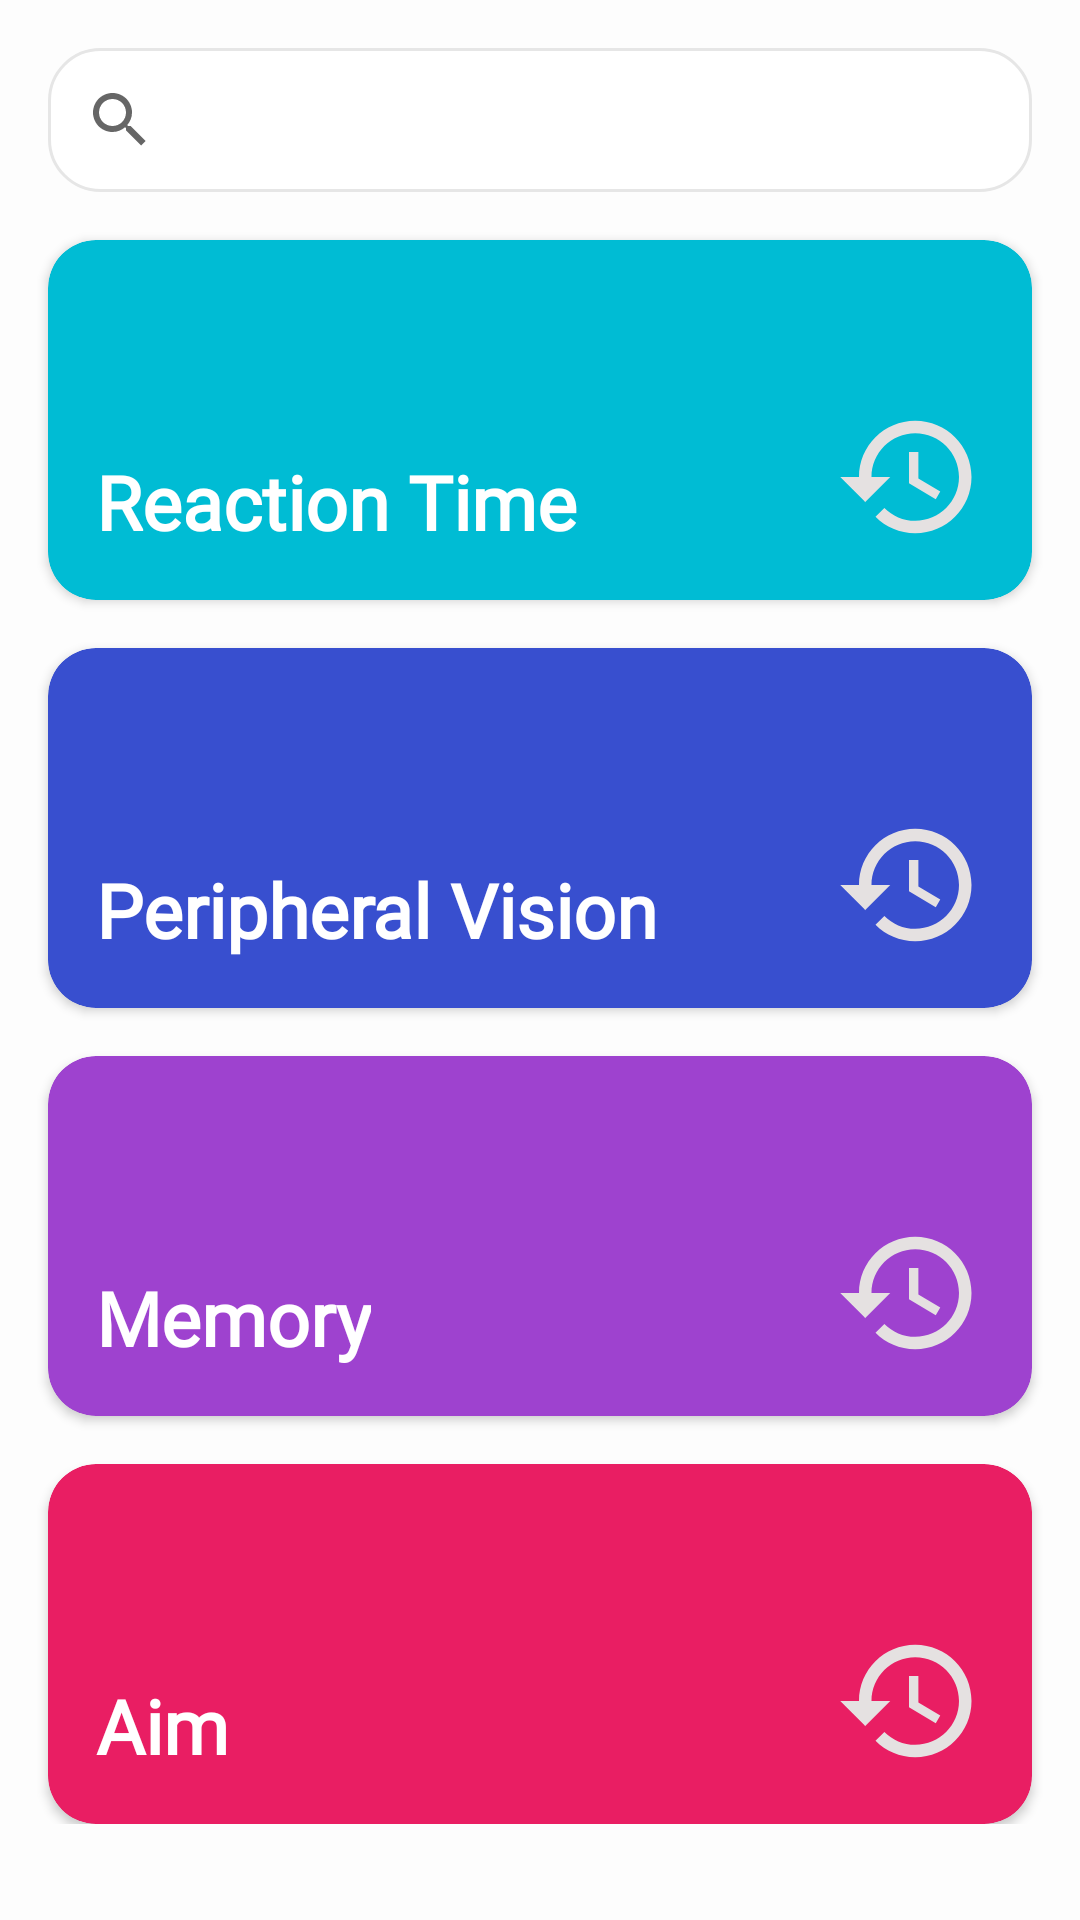

Produce the Android XML layout that renders to this screen, including the resource entries it uses.
<!-- AndroidManifest.xml: application theme Theme.Test -->
<!-- res/layout/fragment_training.xml -->
<?xml version="1.0" encoding="utf-8"?>
<layout xmlns:android="http://schemas.android.com/apk/res/android"
    xmlns:app="http://schemas.android.com/apk/res-auto"
    xmlns:tools="http://schemas.android.com/tools"
 >
    <data></data>
<androidx.constraintlayout.widget.ConstraintLayout
    android:orientation="vertical"
    android:layout_width="match_parent"
    android:layout_height="match_parent"
    android:background="#FDFDFD"
    tools:context=".TrainingFragment">

    <SearchView
        android:id="@+id/searchView"
        android:layout_width="match_parent"
        android:layout_height="wrap_content"
        android:background="@drawable/search_background"

        android:layout_margin="16dp"
        app:layout_constraintEnd_toEndOf="parent"
        app:layout_constraintStart_toStartOf="parent"
        app:layout_constraintTop_toTopOf="parent" />

    <ScrollView
        android:layout_width="match_parent"
        android:layout_height="wrap_content"
        app:layout_constraintTop_toBottomOf="@+id/searchView">

        <LinearLayout
            android:layout_width="match_parent"
            android:layout_height="wrap_content"
            android:gravity="center"
            android:orientation="vertical">

            <androidx.cardview.widget.CardView
                android:id="@+id/first_game_launcher"
                android:layout_width="match_parent"
                android:layout_height="120dp"
                android:layout_marginTop="16dp"
                android:layout_marginLeft="16dp"
                android:layout_marginRight="16dp"
                app:cardCornerRadius="16dp"

                app:cardBackgroundColor="#00BCD4"
             >
                <androidx.constraintlayout.widget.ConstraintLayout
                    android:layout_width="match_parent"
                    android:layout_height="match_parent">

                    <TextView
                        android:layout_width="wrap_content"
                        android:layout_height="wrap_content"
                        android:text="Reaction Time"
                        android:textColor="@color/white"
                        android:textSize="25sp"
                        android:textStyle="bold"
                        android:layout_margin="16dp"
                        android:fontFamily="@font/mavenprobold"
                        app:layout_constraintBottom_toBottomOf="parent"
                        app:layout_constraintStart_toStartOf="parent" />

                    <TextView
                        android:id="@+id/first_game_history"
                        android:layout_width="wrap_content"
                        android:layout_height="wrap_content"
                        android:layout_margin="16dp"
                        android:foreground="?attr/selectableItemBackgroundBorderless"
                        android:clickable="true"
                        android:background="@drawable/ic_baseline_history_24"
                        app:layout_constraintBottom_toBottomOf="parent"
                        app:layout_constraintEnd_toEndOf="parent">

                    </TextView>
                </androidx.constraintlayout.widget.ConstraintLayout>
            </androidx.cardview.widget.CardView>

            <androidx.cardview.widget.CardView
                android:id="@+id/second_game_launcher"
                android:layout_width="match_parent"
                android:layout_height="120dp"
                android:layout_marginTop="16dp"
                android:layout_marginLeft="16dp"
                android:layout_marginRight="16dp"
                app:cardBackgroundColor="#384FCF"
                app:cardCornerRadius="16dp">
                <androidx.constraintlayout.widget.ConstraintLayout
                    android:layout_width="match_parent"
                    android:layout_height="match_parent">

                    <TextView
                        android:layout_width="wrap_content"
                        android:layout_height="wrap_content"
                        android:text="Peripheral Vision"
                        android:textColor="@color/white"
                        android:textSize="25sp"
                        android:textStyle="bold"
                        android:layout_margin="16dp"
                        android:fontFamily="@font/mavenprobold"
                        app:layout_constraintBottom_toBottomOf="parent"
                        app:layout_constraintStart_toStartOf="parent" />

                    <TextView
                        android:id="@+id/second_game_history"
                        android:layout_width="wrap_content"
                        android:layout_height="wrap_content"
                        android:layout_margin="16dp"
                        android:background="@drawable/ic_baseline_history_24"
                        app:layout_constraintBottom_toBottomOf="parent"
                        app:layout_constraintEnd_toEndOf="parent">

                    </TextView>
                </androidx.constraintlayout.widget.ConstraintLayout>
            </androidx.cardview.widget.CardView>

            <androidx.cardview.widget.CardView
                android:id="@+id/third_game_launcher"
                android:layout_width="match_parent"
                android:layout_height="120dp"
                android:layout_marginTop="16dp"
                android:layout_marginLeft="16dp"
                android:layout_marginRight="16dp"
                app:cardBackgroundColor="#9E42CF"
                app:cardCornerRadius="16dp">
                <androidx.constraintlayout.widget.ConstraintLayout
                    android:layout_width="match_parent"
                    android:layout_height="match_parent">

                    <TextView
                        android:layout_width="wrap_content"
                        android:layout_height="wrap_content"
                        android:text="Memory"
                        android:textColor="@color/white"
                        android:textSize="25sp"
                        android:textStyle="bold"
                        android:layout_margin="16dp"
                        android:fontFamily="@font/mavenprobold"
                        app:layout_constraintBottom_toBottomOf="parent"
                        app:layout_constraintStart_toStartOf="parent" />

                    <TextView
                        android:id="@+id/third_game_history"
                        android:layout_width="wrap_content"
                        android:layout_height="wrap_content"
                        android:layout_margin="16dp"
                        android:background="@drawable/ic_baseline_history_24"
                        app:layout_constraintBottom_toBottomOf="parent"
                        app:layout_constraintEnd_toEndOf="parent">

                    </TextView>
                </androidx.constraintlayout.widget.ConstraintLayout>
            </androidx.cardview.widget.CardView>

            <androidx.cardview.widget.CardView
                android:layout_width="match_parent"
                android:layout_height="120dp"
                android:layout_marginTop="16dp"
                android:layout_marginLeft="16dp"
                android:layout_marginRight="16dp"
                app:cardBackgroundColor="#E91E63"
                app:cardCornerRadius="16dp">
                <androidx.constraintlayout.widget.ConstraintLayout
                    android:layout_width="match_parent"
                    android:layout_height="match_parent">

                    <TextView
                        android:layout_width="wrap_content"
                        android:layout_height="wrap_content"
                        android:text="Aim"
                        android:textColor="@color/white"
                        android:textSize="25sp"
                        android:textStyle="bold"
                        android:layout_margin="16dp"
                        android:fontFamily="@font/mavenprobold"
                        app:layout_constraintBottom_toBottomOf="parent"
                        app:layout_constraintStart_toStartOf="parent" />

                    <TextView
                        android:id="@+id/fourth_game_history"
                        android:layout_width="wrap_content"
                        android:layout_height="wrap_content"
                        android:layout_margin="16dp"
                        android:background="@drawable/ic_baseline_history_24"
                        app:layout_constraintBottom_toBottomOf="parent"
                        app:layout_constraintEnd_toEndOf="parent">

                    </TextView>
                </androidx.constraintlayout.widget.ConstraintLayout>
            </androidx.cardview.widget.CardView>
        </LinearLayout>
    </ScrollView>
</androidx.constraintlayout.widget.ConstraintLayout>
</layout>
<!-- resources referenced by this layout -->
<resources>
  <color name="white">#FFFFFFFF</color>
  <!-- drawable ic_baseline_history_24 (drawable) -->
  <vector android:height="50dp" android:tint="#E5E1E1"
      android:viewportHeight="24" android:viewportWidth="24"
      android:width="50dp" xmlns:android="http://schemas.android.com/apk/res/android">
      <path android:fillColor="@android:color/white" android:pathData="M13,3c-4.97,0 -9,4.03 -9,9L1,12l3.89,3.89 0.07,0.14L9,12L6,12c0,-3.87 3.13,-7 7,-7s7,3.13 7,7 -3.13,7 -7,7c-1.93,0 -3.68,-0.79 -4.94,-2.06l-1.42,1.42C8.27,19.99 10.51,21 13,21c4.97,0 9,-4.03 9,-9s-4.03,-9 -9,-9zM12,8v5l4.28,2.54 0.72,-1.21 -3.5,-2.08L13.5,8L12,8z"/>
  </vector>
  <!-- drawable search_background (drawable) -->
  <?xml version="1.0" encoding="UTF-8"?>
  <shape xmlns:android="http://schemas.android.com/apk/res/android">
      <solid android:color="#FFFFFF" />
      <corners android:radius="17dp" />
      <stroke android:color="#E6E6E6" android:width="1dp"></stroke>
  </shape>
  <style name="Theme.Test" parent="Theme.MaterialComponents.DayNight.NoActionBar.Bridge">
          
          <item name="colorPrimary">@color/indigo_500</item>
          <item name="colorPrimaryVariant">@color/indigo_800</item>
          <item name="colorOnPrimary">@color/white</item>
          
          <item name="colorSecondary">@color/indigo_200</item>
          <item name="colorSecondaryVariant">@color/light_blue_700</item>
          <item name="colorOnSecondary">@color/black</item>
          
  
          
          <item name="android:textColor">@color/black</item>
      </style>
  <color name="indigo_500">#FF3F51B5</color>
  <color name="indigo_800">#FF283593</color>
  <color name="indigo_200">#FF9FA8DA</color>
  <color name="light_blue_700">#FF0288D1</color>
  <color name="black">#FF000000</color>
</resources>
